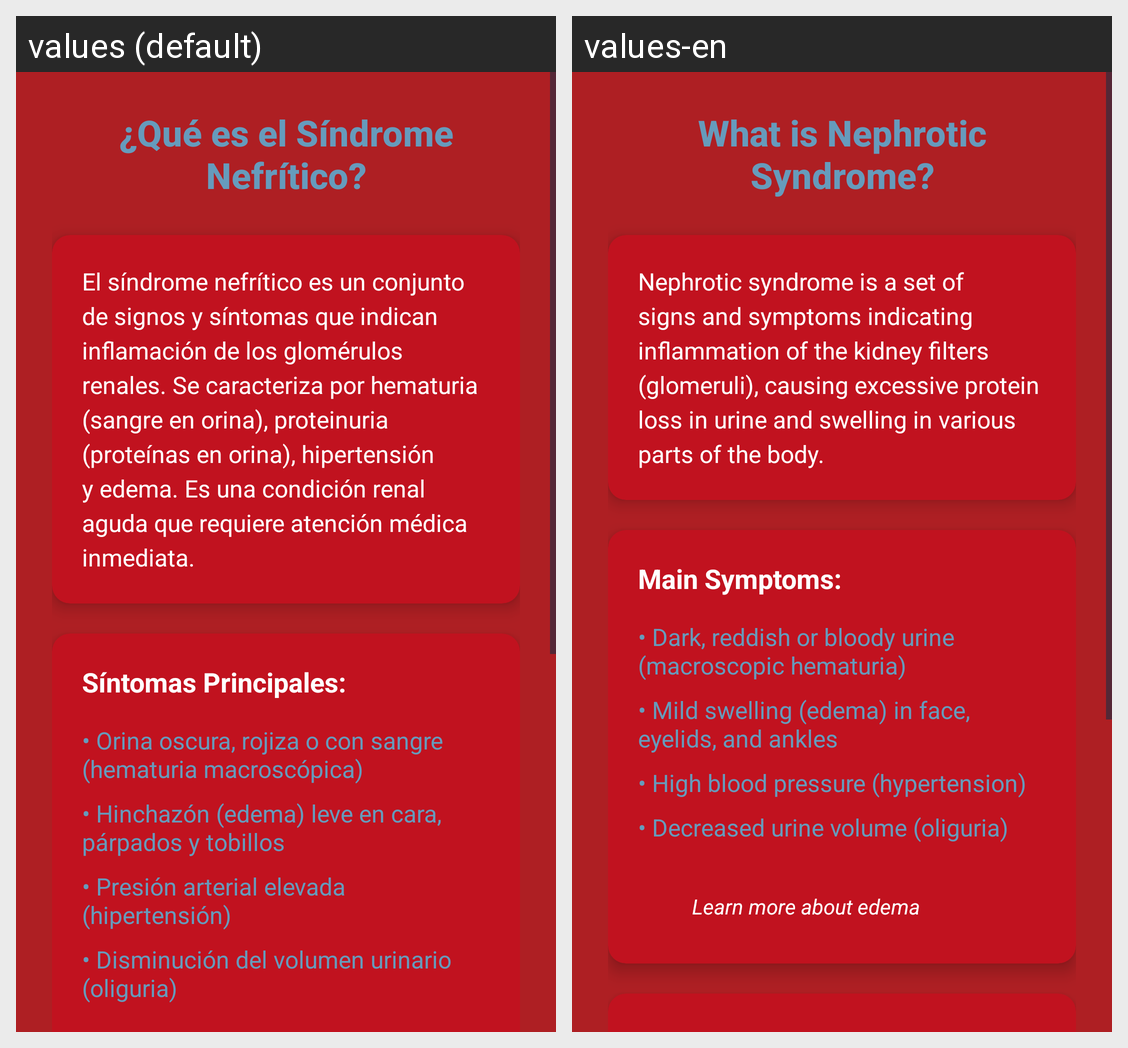

Strings drawn on this Android screen and how each of the app's shown locales translates them:
Android screen res/layout/activity_medical_info.xml rendered under 2 locales, left to right: values (default), values-en. Device: Nexus 5 (rendered at 1080×1920; each locale shown at half size, 540×960, under a caption strip naming it); theme Theme.EstaSiNefro.
Strings drawn on this screen, with the default value and each locale's value (text and hints the layout hard-codes, and strings that could not be matched under every locale, appear in the picture but are not listed):

ns_title
  values: ¿Qué es el Síndrome Nefrítico?
  values-en: What is Nephrotic Syndrome?

ns_description
  values: El síndrome nefrítico es un conjunto de signos y síntomas que indican inflamación de los glomérulos renales. Se caracteriza por hematuria (sangre en orina), proteinuria (proteínas en orina), hipertensión y edema. Es una condición renal aguda que requiere atención médica inmediata.
  values-en: Nephrotic syndrome is a set of signs and symptoms indicating inflammation of the kidney filters (glomeruli), causing excessive protein loss in urine and swelling in various parts of the body.

ns_symptoms
  values: Síntomas Principales:
  values-en: Main Symptoms:

ns_symptom1
  values: • Orina oscura, rojiza o con sangre (hematuria macroscópica)
  values-en: • Dark, reddish or bloody urine (macroscopic hematuria)

ns_symptom2
  values: • Hinchazón (edema) leve en cara, párpados y tobillos
  values-en: • Mild swelling (edema) in face, eyelids, and ankles

ns_symptom3
  values: • Presión arterial elevada (hipertensión)
  values-en: • High blood pressure (hypertension)

ns_symptom4
  values: • Disminución del volumen urinario (oliguria)
  values-en: • Decreased urine volume (oliguria)
